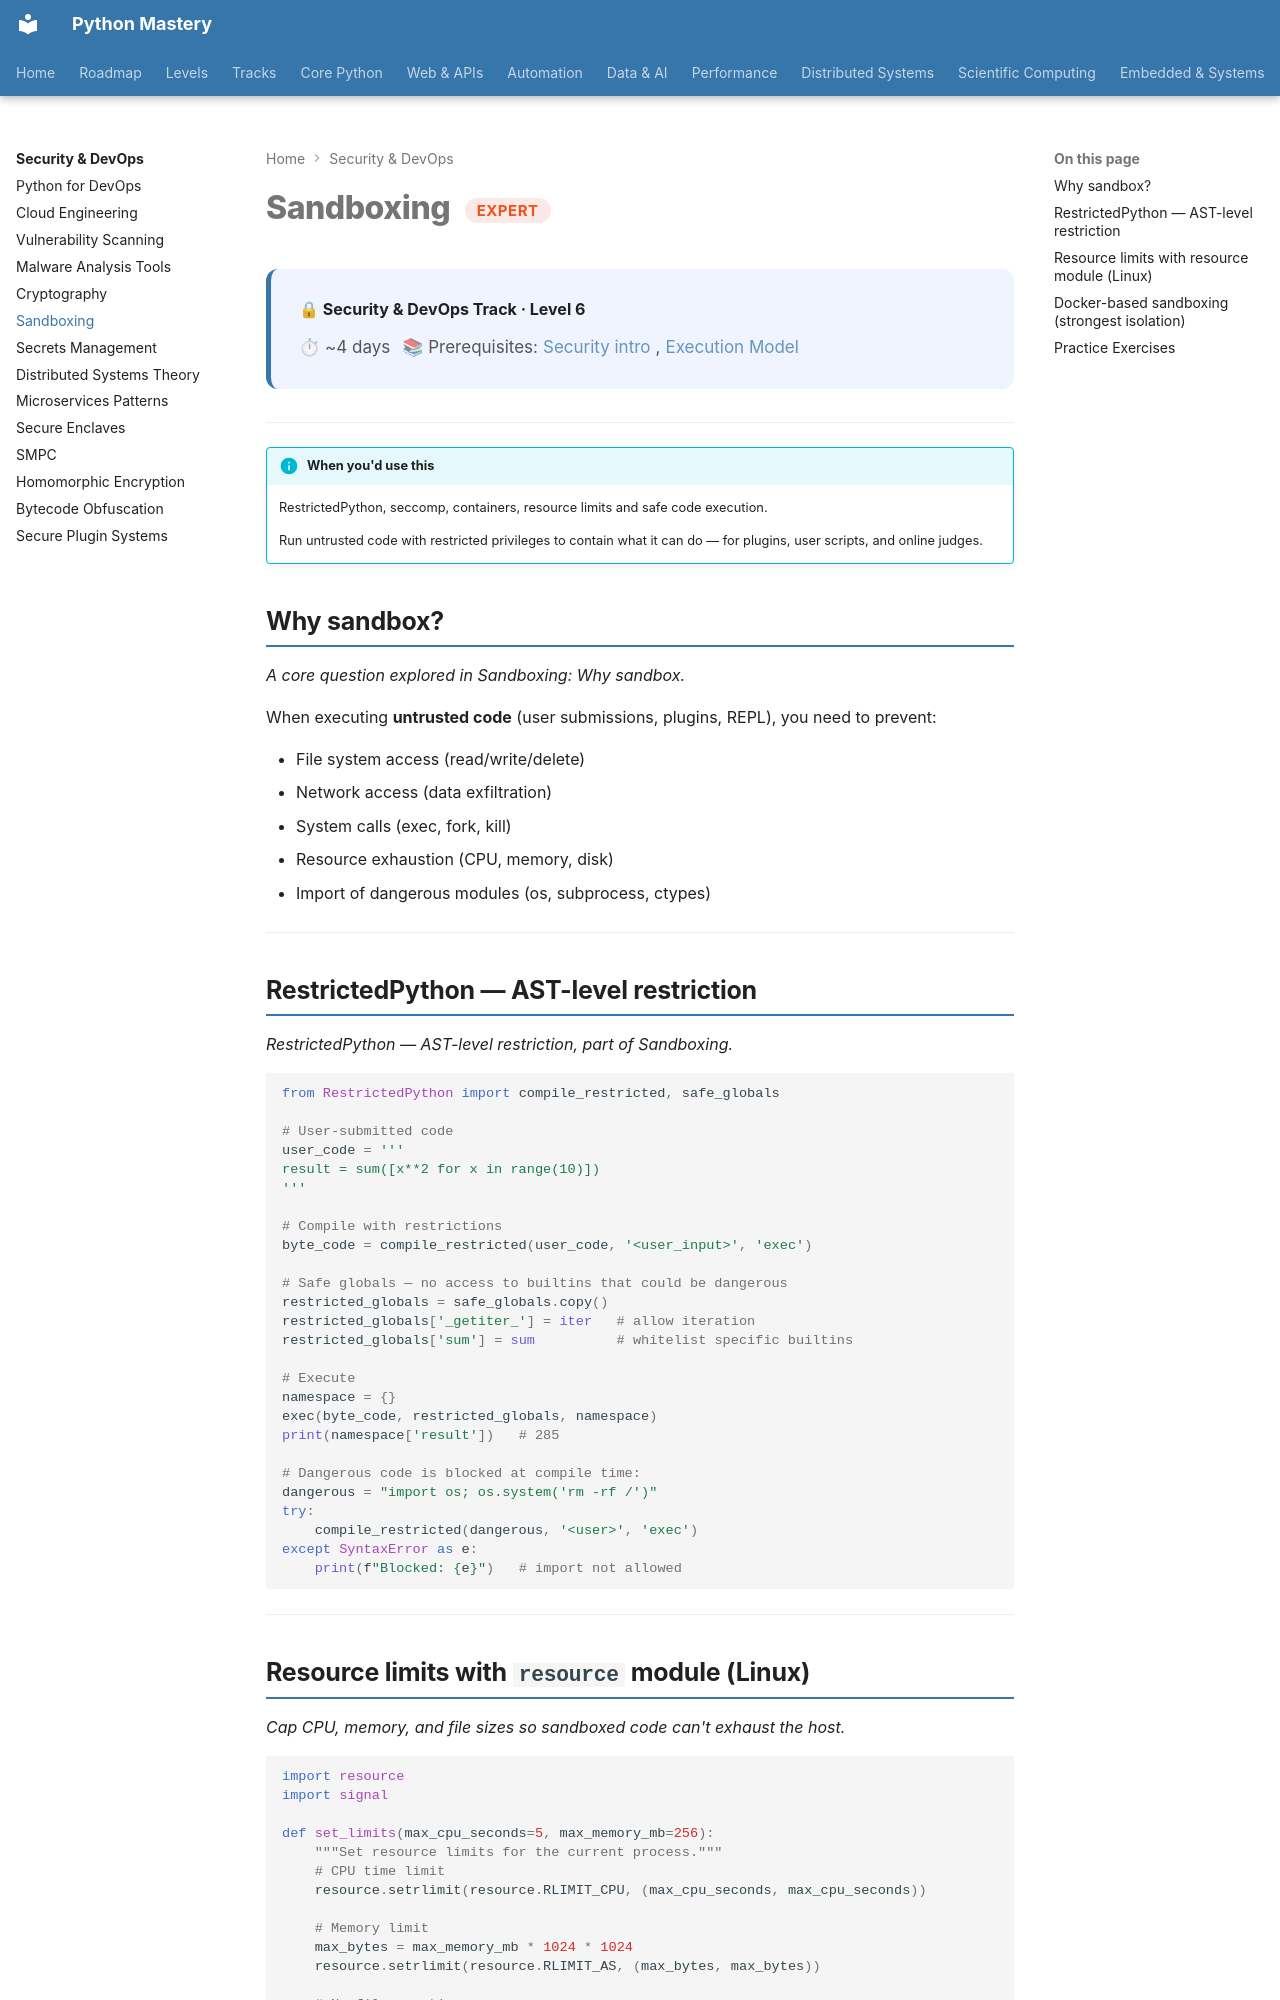

repository: SSnp75/PythonMastery-Site · page: security/expert/sandboxing/index.html · generator: mkdocs

---
title: Sandboxing
description: RestrictedPython, seccomp, containers, resource limits and safe code execution
---

# Sandboxing <span class="pm-badge pm-badge-expert">Expert</span>

<div class="pm-topic-header">
  <strong>🔒 Security & DevOps Track · Level 6</strong>
  <div class="pm-topic-meta">
    <span>⏱ ~4 days</span>
    <span>📚 Prerequisites: <a href="../index.md">Security intro</a>, <a href="../../core/advanced/execution-model.md">Execution Model</a></span>
  </div>
</div>

---

!!! info "When you'd use this"
    RestrictedPython, seccomp, containers, resource limits and safe code execution.

    Run untrusted code with restricted privileges to contain what it can do — for plugins, user scripts, and online judges.


## Why sandbox?

*A core question explored in Sandboxing: Why sandbox.*

When executing **untrusted code** (user submissions, plugins, REPL), you need to prevent:

- File system access (read/write/delete)
- Network access (data exfiltration)
- System calls (exec, fork, kill)
- Resource exhaustion (CPU, memory, disk)
- Import of dangerous modules (os, subprocess, ctypes)

---

## RestrictedPython — AST-level restriction

*RestrictedPython — AST-level restriction, part of Sandboxing.*

```python
from RestrictedPython import compile_restricted, safe_globals

# User-submitted code
user_code = '''
result = sum([x**2 for x in range(10)])
'''

# Compile with restrictions
byte_code = compile_restricted(user_code, '<user_input>', 'exec')

# Safe globals — no access to builtins that could be dangerous
restricted_globals = safe_globals.copy()
restricted_globals['_getiter_'] = iter   # allow iteration
restricted_globals['sum'] = sum          # whitelist specific builtins

# Execute
namespace = {}
exec(byte_code, restricted_globals, namespace)
print(namespace['result'])   # 285

# Dangerous code is blocked at compile time:
dangerous = "import os; os.system('rm -rf /')"
try:
    compile_restricted(dangerous, '<user>', 'exec')
except SyntaxError as e:
    print(f"Blocked: {e}")   # import not allowed
```

---
